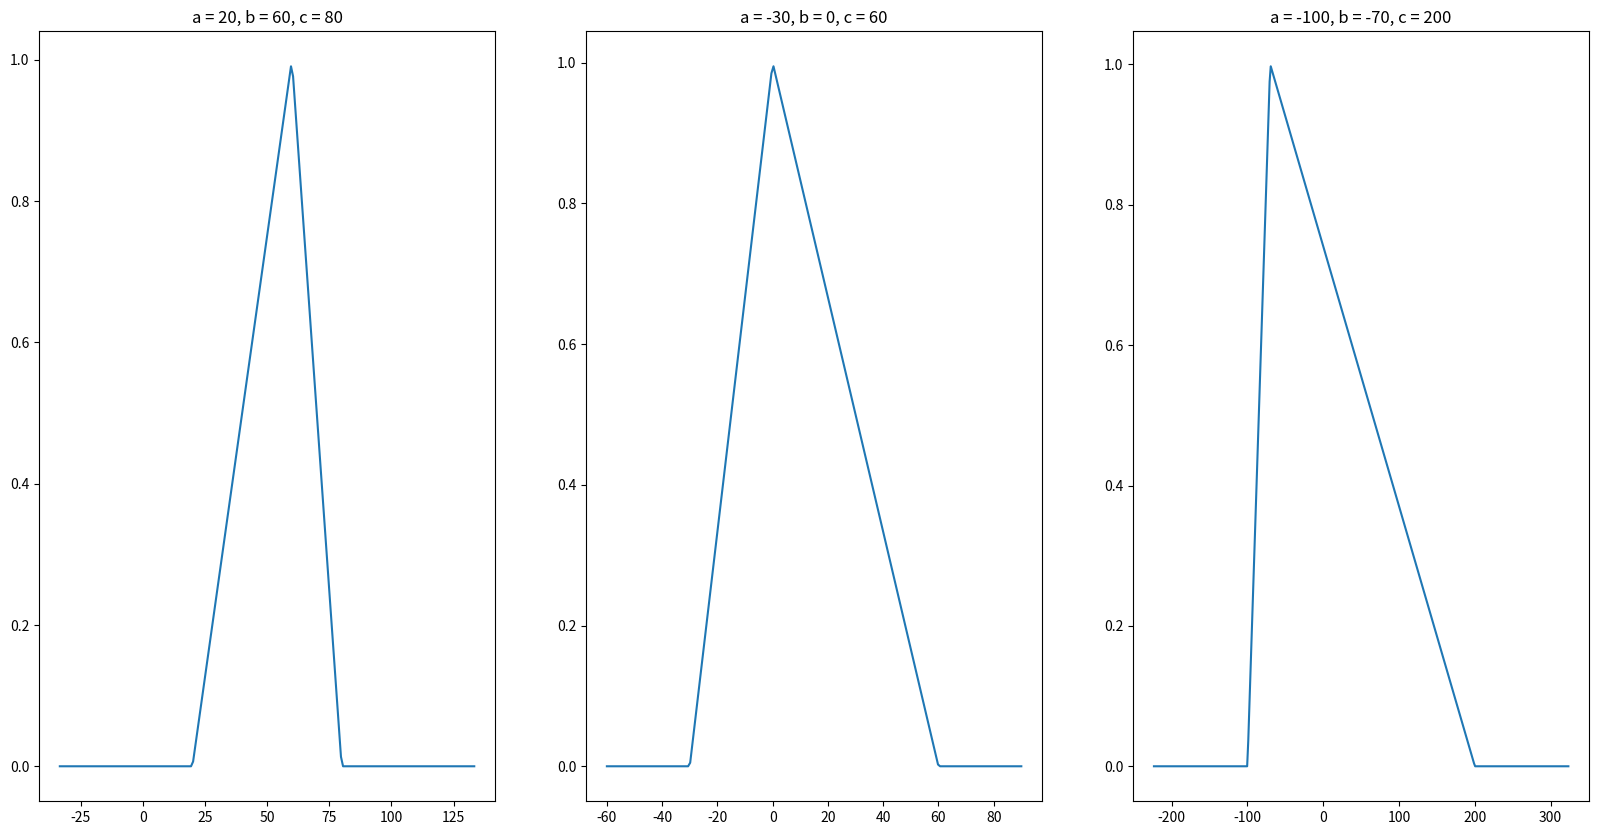
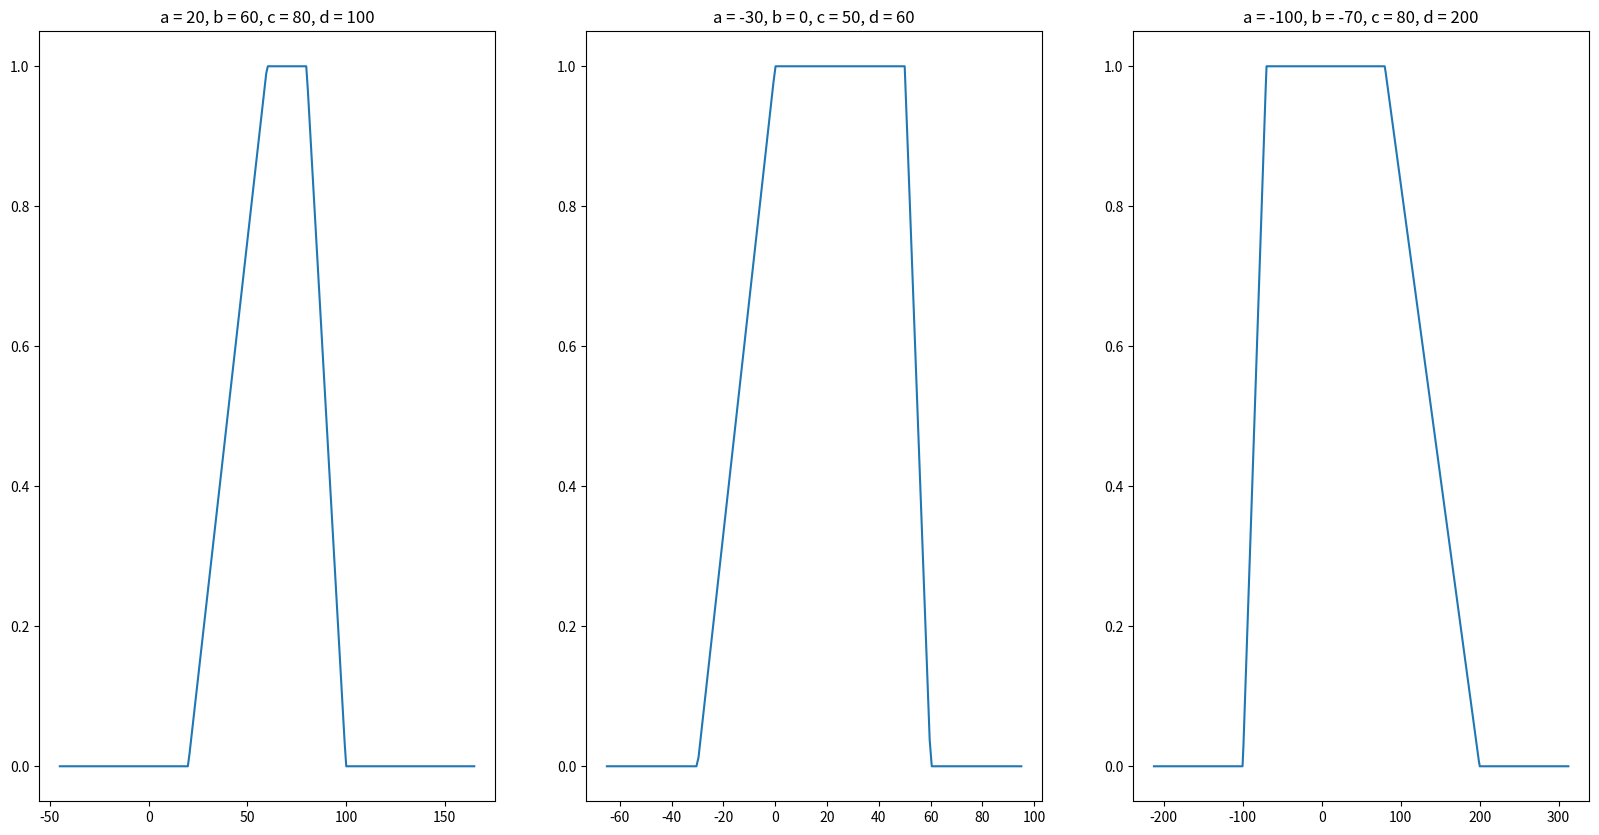
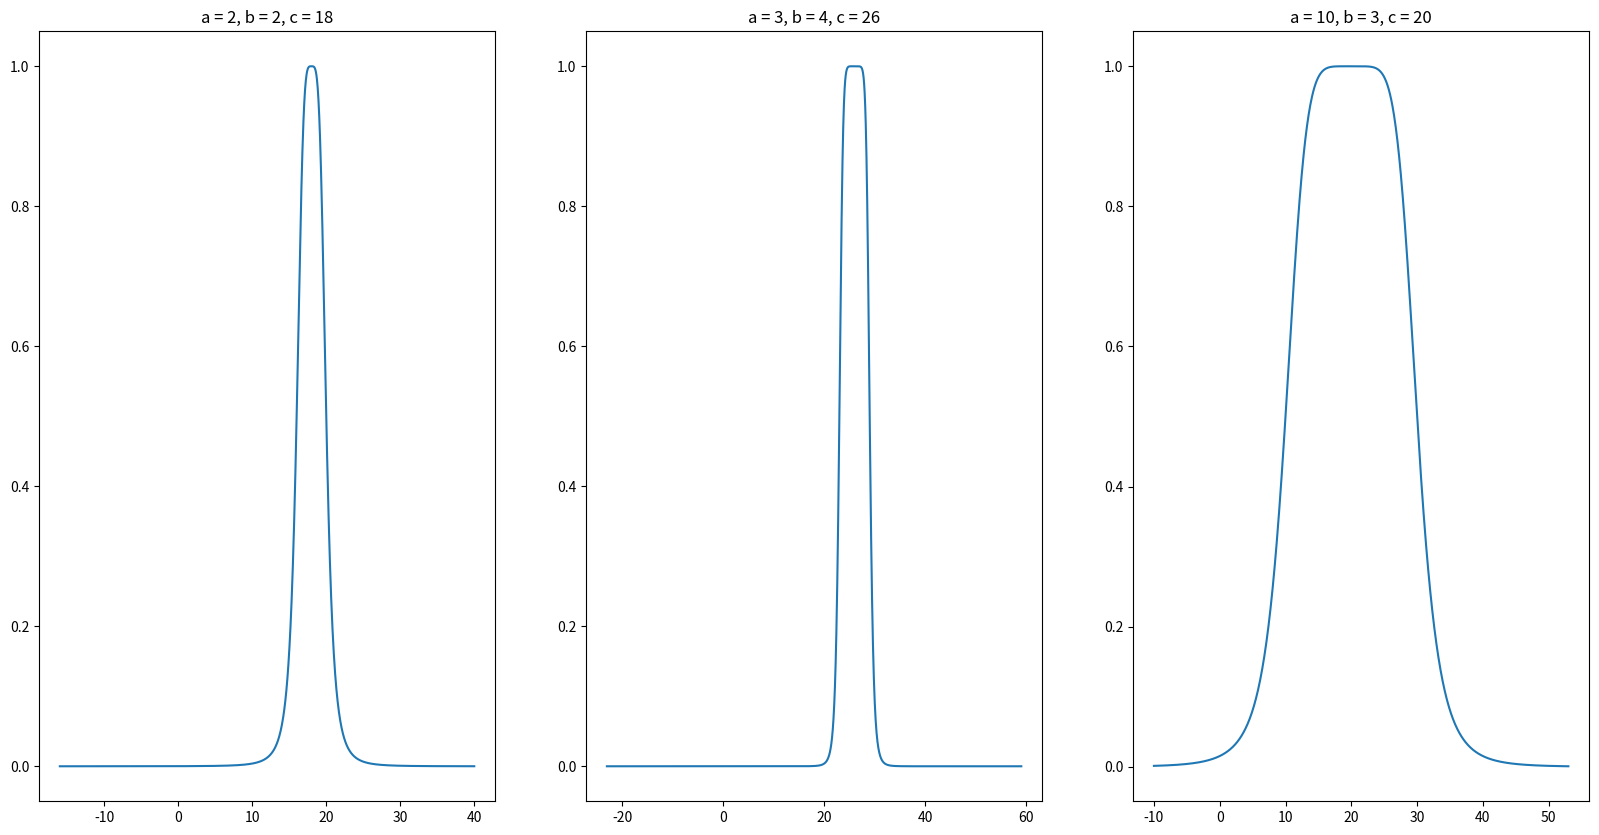
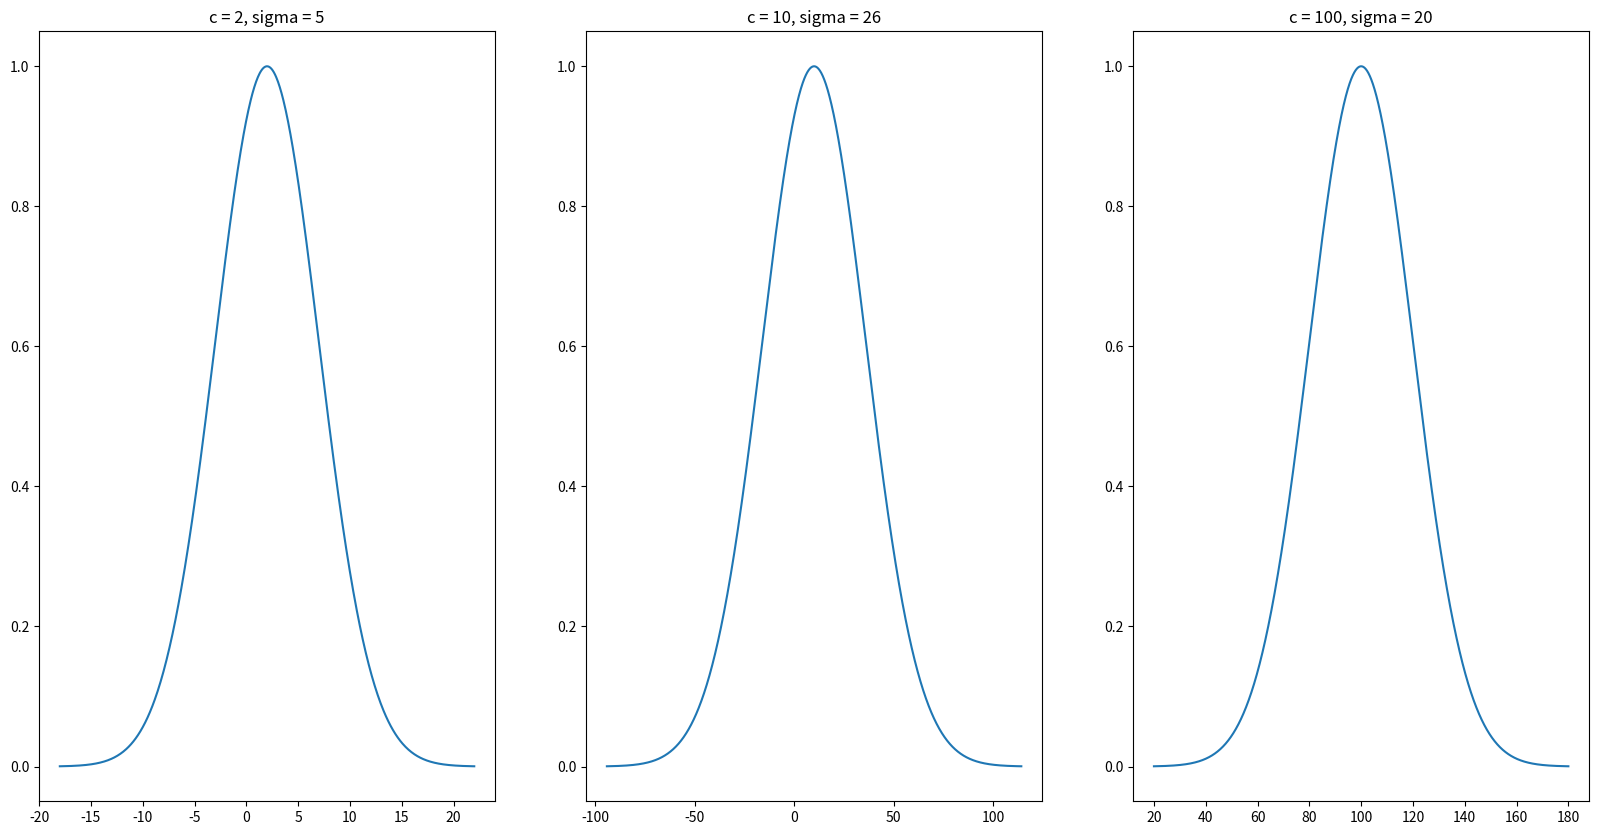

Write the Python code that produced these figures, in order. (Note: this script raises an exception after producing the figures.)
#!/usr/bin/env python
# coding: utf-8

# [redacted]
# # Task 1
# ## Triangular

# In[5]:


import numpy as np
import matplotlib.pyplot as plt
get_ipython().magic('matplotlib inline')


def draw_triangular(params):
    [a, b, c] = params
    params_mean = np.mean(np.abs(params))
    resolution = max(np.sum(np.abs(params)), 200)
    x = np.linspace(a - params_mean,
                    c + params_mean, resolution)
    y = np.piecewise(x, [x < a, a <= x, b <= x, c <= x],
                     [0, lambda x: (x - a) / (b - a), lambda x: (c - x) / (c - b), 0])
    plt.plot(x, y)


triangular_params = [[20, 60, 80], [-30, 0, 60], [-100, -70, 200]]
plt.figure(figsize=(20, 10))
for x in range(len(triangular_params)):
    plt.subplot(1, 3, x + 1)
    plt.title('a = {}, b = {}, c = {}'.format(*triangular_params[x]))
    draw_triangular(triangular_params[x])

plt.show()


# In[37]:


def trapezoid(x, params):
    [a, b, c, d] = params
    return np.piecewise(x, [x < a, a <= x, b <= x, c <= x, d <= x],
                     [0, lambda x: (x - a) / (b - a), 1, lambda x: (d - x) / (d - c), 0])


def draw_trapezoid(params):
    [a, b, c, d] = params
    params_mean = np.mean(np.abs(params))
    resolution = max(np.sum(np.abs(params)), 200)
    x = np.linspace(a - params_mean,
                    d + params_mean, resolution)
    y = trapezoid(x, params)
    plt.plot(x, y)


trapezoid_params = [[20, 60, 80, 100], [-30, 0, 50, 60], [-100, -70, 80, 200]]
plt.figure(figsize=(20, 10))
for x in range(len(trapezoid_params)):
    plt.subplot(1, 3, x + 1)
    plt.title('a = {}, b = {}, c = {}, d = {}'.format(*trapezoid_params[x]))
    draw_trapezoid(trapezoid_params[x])

plt.show()


# In[20]:


def draw_bell(params):
    [a, b, c] = params
    resolution = (c - a) * 100
    x = np.linspace(a - np.max(params), c + np.sum(params), resolution)
    y = 1 / (1 + np.power((x-c)/a, 2 * b))
    plt.plot(x, y)


bell_params = [[2, 2, 18], [3, 4, 26], [10, 3, 20]]
plt.figure(figsize=(20, 10))
for x in range(len(bell_params)):
    plt.subplot(1, 3, x + 1)
    plt.title('a = {}, b = {}, c = {}'.format(*bell_params[x]))
    draw_bell(bell_params[x])

plt.show()


# In[22]:


def draw_gaussian(params):
    [c, sigma] = params
    resolution = (c + sigma) * 100
    x = np.linspace(c - sigma * 4, c + sigma * 4, resolution)
    y = np.exp(-0.5 * np.square((x-c)/sigma))
    plt.plot(x, y)


gaussian_params = [[2, 5], [10, 26], [100, 20]]
plt.figure(figsize=(20, 10))
for x in range(len(gaussian_params)):
    plt.subplot(1, 3, x + 1)
    plt.title('c = {}, sigma = {}'.format(*gaussian_params[x]))
    draw_gaussian(gaussian_params[x])

plt.show()


# # Task 2

# In[36]:


def max_fuzzy_set(x, fuzzy_set):
    y = trapezoid(x, fuzzy_set)
    max_y = np.max(y)
    return x[np.where(y == max_y)]


def smallest_of_max(x, fuzzy_set):
    x_star = max_fuzzy_set(x, fuzzy_set)
    return np.min(x_star)


def largest_of_max(x, fuzzy_set):
    x_star = max_fuzzy_set(x, fuzzy_set)
    return np.max(x_star)


def coa(x, fuzzy_set):
    y = trapezoid(x, fuzzy_set)
    return np.sum(x * y) / np.sum(y)


def mom(x, fuzzy_set):
    x_star = max_fuzzy_set(x, fuzzy_set)
    return np.sum(x_star)/len(x_star)
    
    
x = np.linspace(0, 100, 10000)
trapezoid_set = [10, 30, 50, 90]
print('Smallest of max = {}'.format(smallest_of_max(x, trapezoid_set)))
print('Largest of max = {}'.format(largest_of_max(x, trapezoid_set)))
print('COA = {}'.format(coa(x, trapezoid_set)))
print('MOM = {}'.format(mom(x, trapezoid_set)))


# # Task 3

# In[54]:


def min_implication(min, y):
    y[y > min] = min
    return y


def aggregate(Y):
    return np.max(Y, axis=0)


def zcoa(x, y):
    return np.sum(x * y) / np.sum(y)


def mamdani(x, inputs, outputs, rules):
    lin_y_min, lin_y_max = np.min(outputs), np.max(outputs)
    lin_y = np.linspace(lin_y_min, lin_y_max, (lin_y_max - lin_y_min) * 100)
    Y = []
    for i in range(len(inputs)):
        input_set = inputs[i]
        output_set = outputs[rules[i]]
        calculated_input = trapezoid(x, input_set)
        y = trapezoid(lin_y, output_set)
        Y.append(min_implication(calculated_input, y))
        # print('Input set {}, x = {}, calculated input = {}'.format(input_set, x, calculated_input))
    aggregated_Y = aggregate(np.array(Y))
    return zcoa(lin_y, aggregated_Y)


inputs = [[-20, -15, -6, -3], [-6, -3, 3, 6], [3, 6, 15, 20]]
outputs = [[-2.46, -1.46, 1.46, 2.46], [1.46, 2.46, 5, 7], [5, 7, 13, 15]]
rules = [0, 1, 2]
X = [-8., -5., 0., 5., 8.]

for i in range(len(X)):
    out = mamdani(X[i], inputs, outputs, rules)
    print('x = {},\t output = {}'.format(X[i], out))

